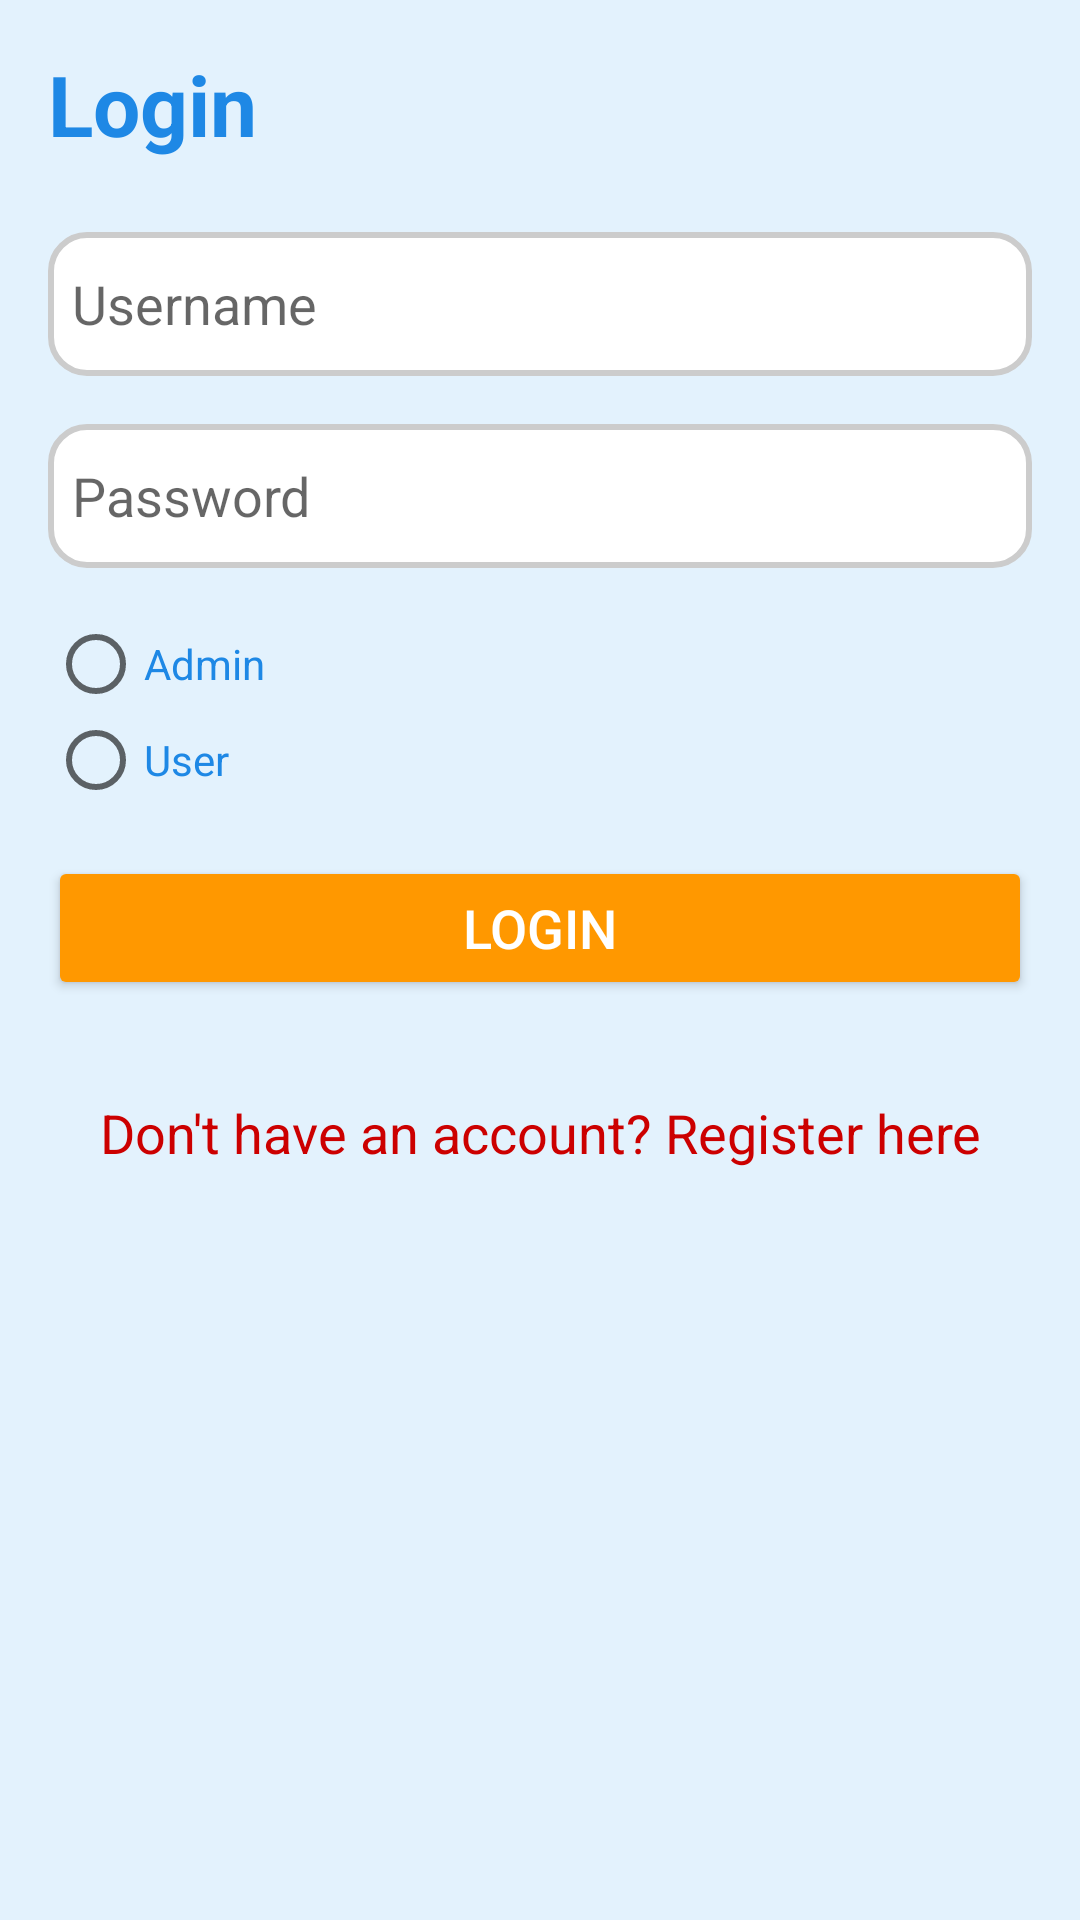

Layout XML and referenced resources for this Android screen:
<!-- AndroidManifest.xml: application theme AppTheme -->
<!-- res/layout/activity_login.xml -->
<?xml version="1.0" encoding="utf-8"?>
<ScrollView xmlns:android="http://schemas.android.com/apk/res/android"
    android:layout_width="match_parent"
    android:layout_height="match_parent"
    android:background="#E3F2FD">

    <LinearLayout
        android:layout_width="match_parent"
        android:layout_height="wrap_content"
        android:orientation="vertical"
        android:padding="16dp">

        
        <TextView
            android:id="@+id/login_heading"
            android:layout_width="wrap_content"
            android:layout_height="wrap_content"
            android:text="Login"
            android:textSize="28sp"
            android:textStyle="bold"
            android:textColor="#1E88E5"
        android:layout_marginBottom="24dp"
        android:gravity="center" />

        <EditText
            android:id="@+id/username"
            android:layout_width="match_parent"
            android:layout_height="wrap_content"
            android:hint="Username"
            android:background="@drawable/input_background"
            android:layout_marginBottom="16dp" />

        <EditText
            android:id="@+id/password"
            android:layout_width="match_parent"
            android:layout_height="wrap_content"
            android:hint="Password"
            android:inputType="textPassword"
            android:background="@drawable/input_background"
            android:layout_marginBottom="16dp" />
        <RadioGroup
            android:id="@+id/role_group"
            android:layout_width="match_parent"
            android:layout_height="wrap_content"
            android:layout_marginBottom="16dp">

            <RadioButton
                android:id="@+id/admin_radio"
                android:layout_width="wrap_content"
                android:layout_height="wrap_content"
                android:text="Admin"
                android:textColor="#1E88E5" />

            <RadioButton
                android:id="@+id/user_radio"
                android:layout_width="wrap_content"
                android:layout_height="wrap_content"
                android:text="User"
                android:textColor="#1E88E5" />
    </RadioGroup>

        <Button
            android:id="@+id/login_button"
            android:layout_width="match_parent"
            android:layout_height="wrap_content"
            android:text="Login"
            android:textColor="#FFFFFF"
            android:textSize="18sp"
            android:backgroundTint="#FF9800"
        android:layout_marginBottom="16dp" />

        
        <TextView
            android:id="@+id/register_link"
            android:layout_width="match_parent"
            android:layout_height="wrap_content"
            android:text="Don't have an account? Register here"
            android:textColor="@android:color/holo_red_dark"
            android:gravity="center"
            android:paddingTop="16dp"
            android:clickable="true"
            android:focusable="true"
            android:textSize="18sp"/>
    </LinearLayout>

</ScrollView>
<!-- resources referenced by this layout -->
<resources>
  <!-- drawable input_background (drawable) -->
  <?xml version="1.0" encoding="utf-8"?>
  <shape xmlns:android="http://schemas.android.com/apk/res/android">
      
      <solid android:color="#FFFFFF"/> 
  
      
      <corners android:radius="12dp"/> 
  
      
      <stroke
          android:width="2dp"
          android:color="#CCCCCC"/> 
  
      
      <padding
          android:left="8dp"
          android:right="8dp"
          android:top="8dp"
          android:bottom="8dp"/>
  
      
      <size android:height="48dp"/>
  </shape>
  <style name="AppTheme" parent="Theme.AppCompat.Light.DarkActionBar">
          
          <item name="colorPrimary">@color/colorPrimary</item>
          <item name="colorPrimaryDark">@color/colorPrimaryDark</item>
          <item name="colorAccent">@color/colorAccent</item>
      </style>
  <color name="colorPrimary">#ffbb39</color>
  <color name="colorPrimaryDark">#0B763B</color>
  <color name="colorAccent">	#083c5d</color>
</resources>
